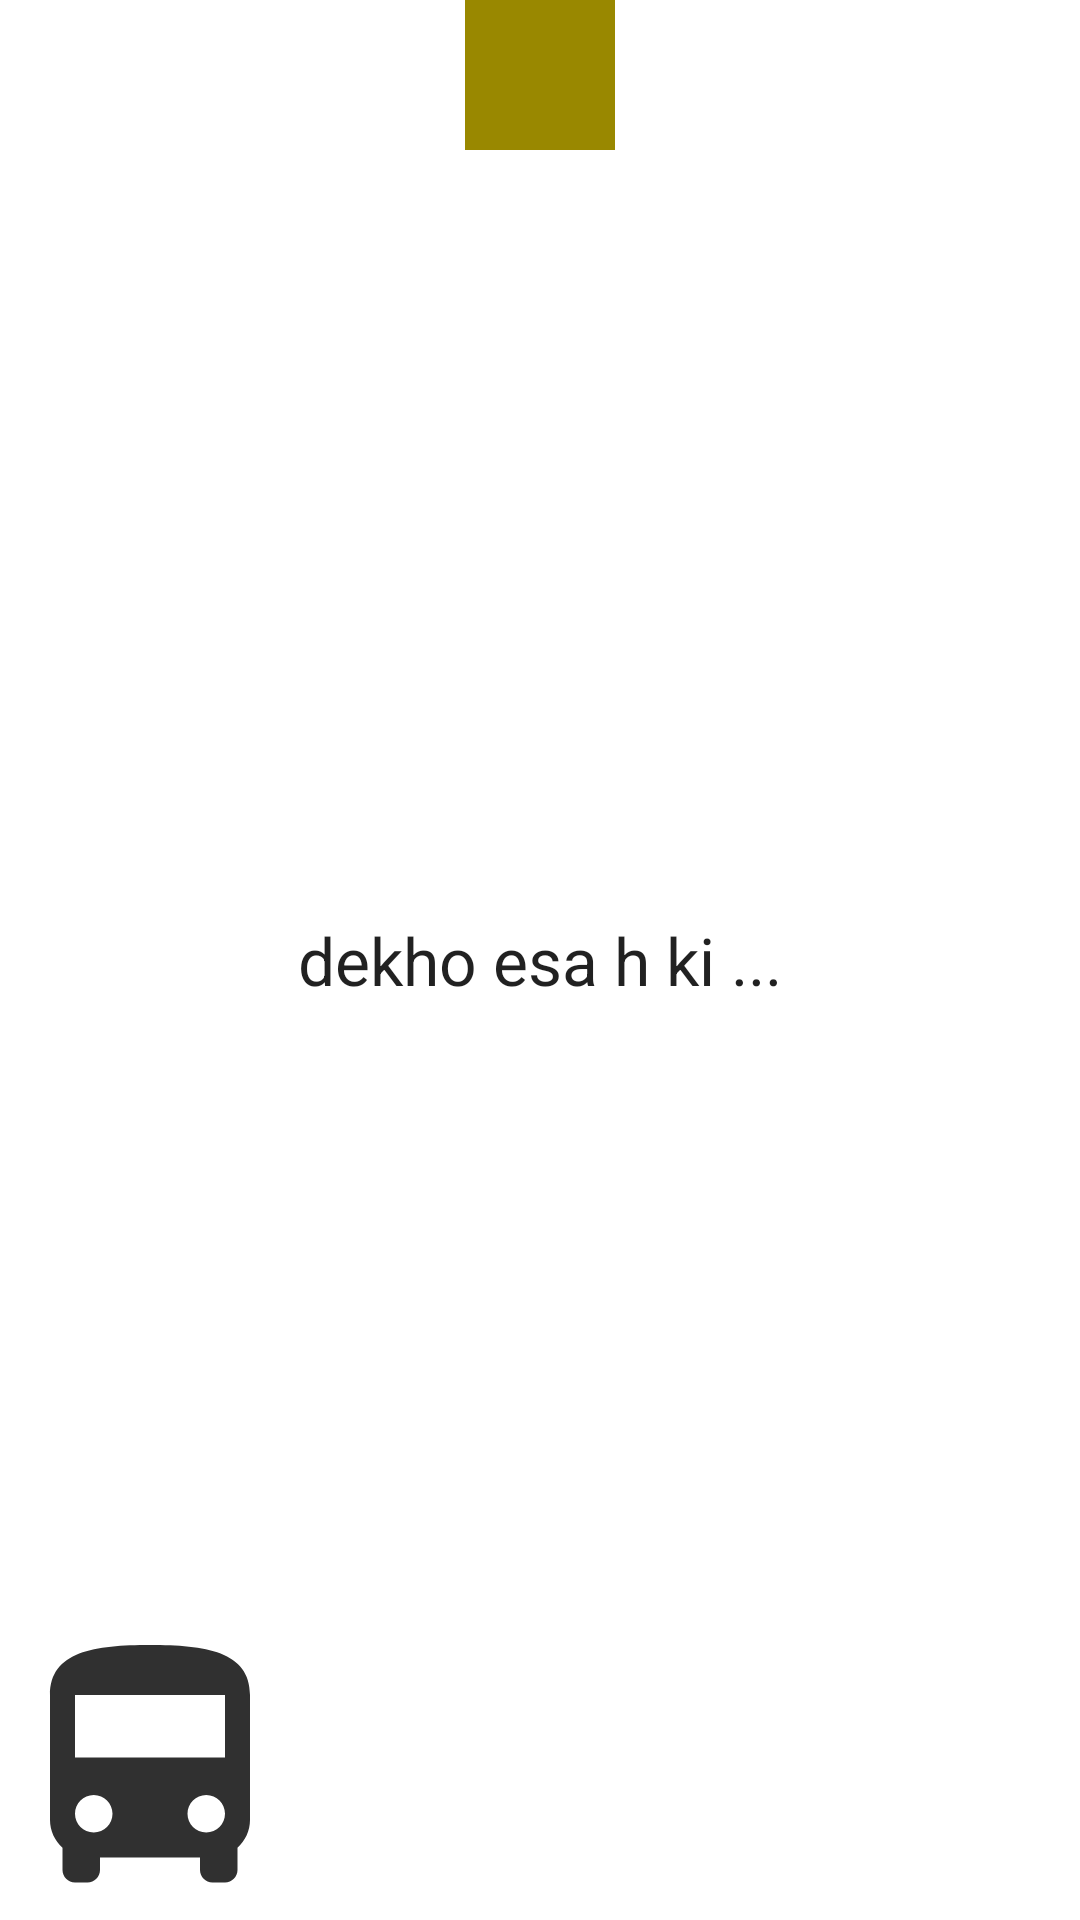

Layout XML and referenced resources for this Android screen:
<!-- AndroidManifest.xml: application theme AppTheme -->
<!-- res/layout/scene3.xml -->
<?xml version="1.0" encoding="utf-8"?>
<RelativeLayout
    android:id="@+id/container"
    xmlns:android="http://schemas.android.com/apk/res/android"
    android:layout_width="match_parent"
    android:layout_height="match_parent">

    <View
        android:id="@+id/transition_square"
        android:layout_width="@dimen/square_size_normal"
        android:layout_height="@dimen/square_size_normal"
        android:layout_centerHorizontal="true"
        android:background="#998800"
        android:gravity="center"/>

    <ImageView
        android:id="@+id/transition_image"
        android:layout_width="100dp"
        android:layout_height="100dp"
        android:layout_alignParentBottom="true"
        android:src="@drawable/ic_directions_bus_black_24dp"/>

    <ImageView
        android:id="@+id/transition_oval"
        android:layout_width="200dp"
        android:layout_height="200dp"
        android:layout_alignParentBottom="true"
        android:layout_alignParentRight="true"
        android:src="@drawable/oval"/>

    <TextView
        android:id="@+id/transition_title"
        android:layout_width="wrap_content"
        android:layout_height="wrap_content"
        android:layout_centerInParent="true"
        android:text="dekho esa h ki ..."
        android:textAppearance="?android:attr/textAppearanceLarge"/>

</RelativeLayout>
<!-- resources referenced by this layout -->
<resources>
  <dimen name="square_size_normal">50dp</dimen>
  <!-- drawable ic_directions_bus_black_24dp (drawable) -->
  <vector android:alpha="0.81" android:height="24dp"
      android:viewportHeight="24.0" android:viewportWidth="24.0"
      android:width="24dp" xmlns:android="http://schemas.android.com/apk/res/android">
      <path android:fillColor="#FF000000" android:pathData="M4,16c0,0.88 0.39,1.67 1,2.22L5,20c0,0.55 0.45,1 1,1h1c0.55,0 1,-0.45 1,-1v-1h8v1c0,0.55 0.45,1 1,1h1c0.55,0 1,-0.45 1,-1v-1.78c0.61,-0.55 1,-1.34 1,-2.22L20,6c0,-3.5 -3.58,-4 -8,-4s-8,0.5 -8,4v10zM7.5,17c-0.83,0 -1.5,-0.67 -1.5,-1.5S6.67,14 7.5,14s1.5,0.67 1.5,1.5S8.33,17 7.5,17zM16.5,17c-0.83,0 -1.5,-0.67 -1.5,-1.5s0.67,-1.5 1.5,-1.5 1.5,0.67 1.5,1.5 -0.67,1.5 -1.5,1.5zM18,11L6,11L6,6h12v5z"/>
  </vector>
</resources>
